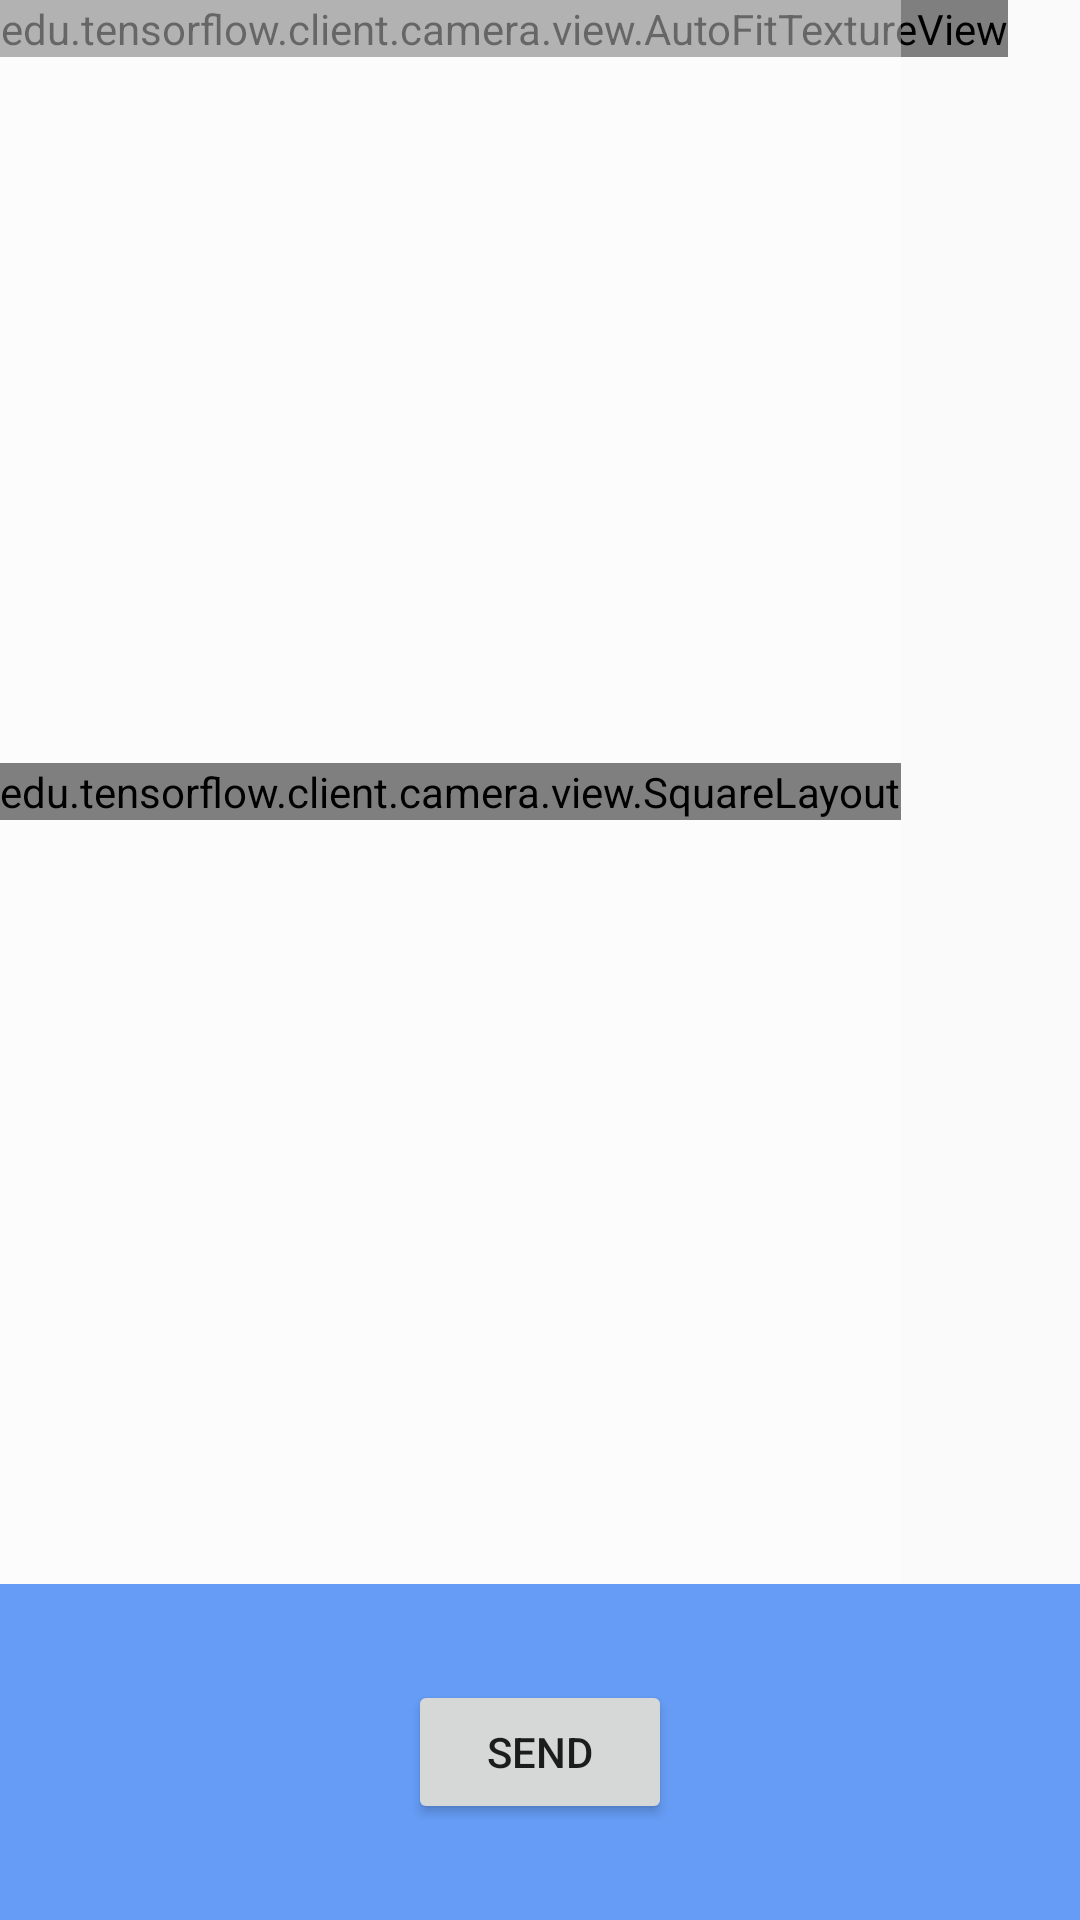

Write the Android layout XML for this screen, with the resource values it uses.
<!-- AndroidManifest.xml: application theme MaterialTheme -->
<!-- res/layout/fragment_camera_connection.xml -->
<?xml version="1.0" encoding="utf-8"?>
<RelativeLayout xmlns:android="http://schemas.android.com/apk/res/android"
    android:layout_width="match_parent"
    android:layout_height="match_parent">

    <edu.tensorflow.client.camera.view.AutoFitTextureView
        android:id="@+id/texture"
        android:layout_width="wrap_content"
        android:layout_height="wrap_content"
        android:layout_alignParentTop="true" />

    <LinearLayout
        android:id="@+id/wrapper"
        android:layout_width="match_parent"
        android:layout_height="match_parent"
        android:orientation="vertical">

        <LinearLayout
            android:id="@+id/container"
            android:layout_width="wrap_content"
            android:layout_height="wrap_content"
            android:layout_weight="1"
            android:orientation="vertical">

            <TextView
                android:layout_width="match_parent"
                android:layout_height="wrap_content"
                android:layout_weight="1"
                android:background="@color/transparent_white" />

            <edu.tensorflow.client.camera.view.SquareLayout
                android:id="@+id/overlay"
                android:layout_width="wrap_content"
                android:layout_height="wrap_content"
                android:layout_gravity="center"
                android:layout_weight="0"
                android:gravity="center">

                <ImageView
                    android:id="@+id/focus"
                    android:layout_width="wrap_content"
                    android:layout_height="wrap_content"
                    android:contentDescription="@string/focus"
                    android:src="@drawable/focus" />
            </edu.tensorflow.client.camera.view.SquareLayout>

            <TextView
                android:layout_width="match_parent"
                android:layout_height="wrap_content"
                android:layout_weight="1"
                android:background="@color/transparent_white" />
        </LinearLayout>

        <FrameLayout
            android:id="@+id/control"
            android:layout_width="match_parent"
            android:layout_height="112dp"
            android:layout_alignParentBottom="true"
            android:layout_alignParentStart="true"
            android:layout_weight="0"
            android:background="@color/control_background">

            <Button
                android:id="@+id/send"
                android:layout_width="wrap_content"
                android:layout_height="wrap_content"
                android:layout_gravity="center"
                android:text="@string/send" />
        </FrameLayout>
    </LinearLayout>
</RelativeLayout>
<!-- resources referenced by this layout -->
<resources>
  <color name="control_background">#cc4285f4</color>
  <color name="transparent_white">#66ffffff</color>
  <string name="focus">Focus</string>
  <string name="send">Send</string>
  <style name="MaterialTheme" parent="android:Theme.Material.Light">
          <item name="android:windowNoTitle">true</item>
      </style>
</resources>
